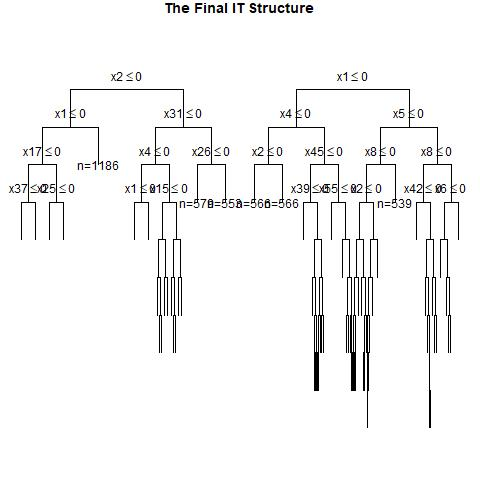

Values plotted in this chart, from the file beside it:
, x1, x2, x3, x4, x5, x6, x7, x8, x9, x10, x11, x12, x13, x14, x15, x16, x17, x18, x19, x20, x21, x22, x23
1, 1, 0, 0, 0, 1, 1, 1, 0, 0, 1, 0, 1, 1, 0, 0, 1, 1, 0, 1, 1, 0, 1, 0
2, 0, 0, 0, 1, 0, 1, 0, 0, 0, 0, 0, 0, 0, 1, 1, 0, 1, 0, 1, 0, 0, 1, 1
3, 1, 0, 0, 0, 1, 0, 0, 0, 1, 1, 1, 0, 1, 0, 1, 0, 1, 1, 1, 0, 0, 1, 0
4, 0, 1, 0, 1, 1, 0, 0, 1, 1, 1, 1, 1, 0, 1, 1, 1, 0, 0, 1, 0, 1, 1, 1
5, 0, 1, 1, 0, 1, 1, 0, 1, 1, 0, 1, 1, 0, 0, 0, 1, 1, 1, 0, 1, 0, 1, 0
6, 1, 0, 1, 1, 1, 0, 1, 0, 1, 1, 0, 0, 0, 0, 0, 0, 0, 1, 0, 1, 1, 1, 1
7, 0, 1, 0, 1, 0, 0, 0, 0, 0, 1, 0, 0, 0, 0, 0, 0, 0, 1, 1, 0, 1, 1, 0
8, 0, 1, 0, 0, 1, 1, 0, 0, 0, 0, 1, 1, 1, 0, 0, 1, 0, 1, 0, 0, 1, 1, 0
9, 1, 0, 0, 0, 0, 0, 1, 1, 0, 1, 0, 0, 0, 0, 0, 0, 1, 0, 0, 1, 0, 1, 0
10, 0, 1, 0, 1, 0, 1, 0, 1, 0, 1, 0, 1, 1, 0, 1, 1, 1, 1, 0, 1, 0, 1, 1
11, 0, 1, 1, 1, 0, 1, 0, 0, 0, 1, 1, 1, 0, 1, 0, 0, 0, 1, 1, 1, 1, 1, 0
12, 0, 0, 1, 0, 1, 1, 0, 1, 1, 0, 0, 1, 0, 0, 0, 0, 0, 1, 0, 0, 1, 1, 1
13, 0, 0, 0, 0, 0, 1, 0, 0, 0, 1, 1, 0, 0, 1, 0, 1, 0, 0, 0, 1, 1, 0, 1
14, 1, 0, 0, 0, 0, 1, 1, 0, 1, 1, 0, 0, 1, 1, 1, 1, 0, 1, 1, 0, 0, 0, 0
15, 0, 0, 0, 0, 0, 1, 1, 1, 1, 0, 1, 1, 1, 0, 0, 1, 1, 0, 0, 1, 0, 0, 0
16, 1, 0, 1, 0, 1, 1, 1, 0, 1, 0, 1, 0, 0, 1, 0, 1, 1, 0, 0, 0, 1, 0, 0
17, 1, 0, 1, 1, 0, 1, 0, 0, 0, 1, 1, 1, 1, 0, 0, 0, 1, 1, 1, 0, 0, 1, 1
18, 0, 1, 0, 1, 1, 1, 0, 1, 1, 0, 0, 1, 1, 1, 0, 1, 0, 1, 1, 0, 0, 1, 0
19, 0, 1, 0, 1, 1, 1, 0, 0, 0, 1, 0, 0, 1, 0, 1, 0, 0, 0, 0, 1, 0, 0, 0
20, 1, 1, 1, 0, 0, 0, 0, 0, 0, 1, 0, 0, 1, 0, 1, 1, 0, 1, 1, 0, 1, 1, 0
21, 0, 1, 0, 0, 0, 1, 1, 1, 0, 1, 0, 1, 1, 1, 1, 0, 1, 1, 1, 0, 1, 0, 0
22, 1, 1, 0, 1, 0, 0, 0, 0, 0, 1, 0, 1, 0, 1, 1, 0, 1, 1, 1, 1, 1, 1, 1
23, 0, 0, 1, 0, 0, 0, 1, 0, 1, 0, 1, 1, 1, 1, 0, 0, 1, 0, 0, 1, 0, 1, 0
24, 0, 0, 1, 1, 0, 0, 1, 1, 1, 1, 0, 0, 1, 1, 0, 0, 0, 0, 0, 1, 0, 0, 1
25, 0, 0, 1, 1, 0, 1, 0, 1, 1, 0, 1, 1, 0, 1, 1, 0, 0, 1, 1, 0, 0, 0, 0
26, 1, 0, 1, 1, 1, 1, 1, 0, 1, 0, 1, 0, 1, 0, 1, 1, 1, 1, 0, 0, 0, 1, 0
27, 1, 0, 0, 1, 0, 0, 1, 0, 1, 0, 1, 1, 1, 1, 1, 0, 0, 1, 0, 0, 1, 0, 1
28, 0, 1, 0, 0, 1, 0, 0, 0, 0, 0, 1, 1, 0, 1, 0, 1, 1, 0, 0, 1, 1, 1, 1
29, 1, 0, 0, 0, 0, 0, 1, 1, 1, 0, 1, 0, 0, 1, 1, 1, 0, 1, 0, 0, 0, 0, 1
30, 1, 1, 0, 0, 1, 0, 1, 1, 1, 0, 1, 1, 1, 0, 0, 1, 1, 0, 0, 0, 1, 1, 1
31, 0, 1, 1, 0, 1, 1, 0, 0, 0, 0, 1, 1, 1, 0, 0, 0, 0, 0, 0, 0, 1, 1, 1
32, 1, 0, 1, 1, 0, 1, 0, 1, 0, 1, 0, 1, 1, 0, 1, 1, 1, 0, 1, 1, 0, 0, 1
33, 0, 0, 1, 1, 1, 1, 1, 0, 1, 1, 0, 0, 0, 0, 0, 0, 0, 0, 0, 1, 0, 0, 0
34, 0, 0, 1, 1, 0, 0, 1, 1, 1, 0, 1, 1, 1, 1, 1, 1, 1, 0, 1, 1, 1, 1, 1
35, 1, 1, 0, 1, 0, 0, 0, 0, 1, 1, 0, 1, 1, 0, 1, 1, 0, 1, 1, 1, 0, 0, 1
36, 1, 0, 1, 0, 1, 0, 1, 0, 1, 1, 0, 1, 0, 0, 0, 0, 1, 1, 0, 0, 1, 1, 1
37, 1, 1, 1, 0, 1, 1, 0, 1, 1, 1, 1, 1, 1, 0, 1, 0, 1, 0, 0, 1, 0, 0, 1
38, 1, 1, 1, 0, 1, 0, 0, 1, 1, 1, 0, 0, 1, 1, 0, 0, 1, 1, 1, 0, 0, 0, 1
39, 1, 1, 1, 0, 1, 1, 0, 0, 0, 0, 1, 1, 1, 1, 1, 1, 1, 1, 1, 0, 0, 1, 0
40, 0, 0, 1, 0, 0, 1, 1, 0, 0, 1, 1, 1, 0, 1, 1, 1, 0, 1, 0, 0, 0, 1, 0
41, 1, 1, 0, 1, 1, 1, 0, 1, 1, 1, 0, 1, 1, 0, 0, 0, 0, 0, 1, 0, 1, 1, 0
42, 0, 0, 1, 1, 0, 0, 1, 1, 0, 0, 0, 0, 0, 1, 1, 0, 1, 0, 0, 0, 1, 1, 0
43, 0, 0, 0, 1, 1, 1, 1, 1, 1, 0, 0, 1, 0, 1, 1, 0, 1, 1, 0, 0, 1, 0, 1
44, 1, 1, 0, 1, 0, 0, 0, 1, 1, 0, 1, 1, 0, 1, 1, 0, 1, 1, 0, 1, 1, 0, 1
45, 0, 1, 0, 1, 0, 0, 1, 1, 0, 0, 0, 0, 0, 0, 1, 1, 0, 0, 0, 1, 1, 1, 0
46, 0, 0, 1, 1, 1, 1, 1, 1, 1, 1, 0, 1, 0, 1, 1, 1, 0, 0, 1, 0, 1, 1, 1
47, 0, 1, 0, 1, 0, 1, 0, 1, 1, 1, 1, 0, 0, 1, 1, 0, 1, 1, 1, 0, 0, 1, 1
48, 1, 1, 1, 1, 0, 1, 0, 1, 1, 1, 1, 1, 0, 0, 0, 0, 1, 0, 1, 0, 1, 1, 1
49, 1, 1, 0, 1, 0, 0, 0, 1, 1, 1, 1, 0, 0, 0, 1, 1, 1, 0, 0, 1, 0, 1, 0
50, 1, 1, 0, 1, 1, 0, 0, 0, 0, 0, 1, 0, 1, 0, 0, 0, 0, 0, 0, 1, 1, 1, 0
51, 1, 0, 0, 0, 1, 1, 1, 0, 1, 1, 1, 1, 1, 0, 1, 0, 1, 0, 0, 1, 0, 0, 0
52, 0, 1, 1, 0, 1, 0, 1, 1, 1, 0, 0, 0, 0, 0, 0, 1, 1, 1, 1, 0, 0, 0, 1
53, 0, 0, 1, 1, 0, 1, 1, 1, 1, 1, 0, 0, 1, 0, 0, 1, 1, 0, 1, 1, 0, 0, 0
54, 1, 0, 1, 1, 1, 1, 1, 0, 1, 1, 1, 0, 1, 1, 0, 0, 0, 0, 1, 1, 1, 1, 1
55, 1, 1, 1, 1, 0, 1, 1, 0, 0, 0, 1, 1, 0, 0, 1, 0, 0, 0, 0, 1, 1, 0, 1
56, 0, 0, 1, 0, 0, 0, 0, 1, 0, 1, 1, 0, 0, 0, 0, 0, 1, 0, 1, 1, 0, 1, 1
57, 0, 0, 0, 1, 1, 1, 0, 0, 0, 0, 0, 0, 0, 0, 1, 1, 1, 0, 1, 1, 1, 0, 1
58, 1, 1, 0, 0, 0, 0, 0, 1, 1, 0, 0, 0, 0, 0, 1, 0, 1, 1, 0, 1, 0, 1, 1
59, 0, 0, 1, 1, 0, 0, 1, 1, 1, 1, 1, 0, 0, 1, 0, 1, 0, 1, 1, 0, 0, 0, 0
60, 0, 1, 0, 0, 0, 1, 1, 0, 0, 1, 0, 0, 0, 0, 1, 0, 1, 0, 0, 0, 1, 0, 0
... 940 more rows
